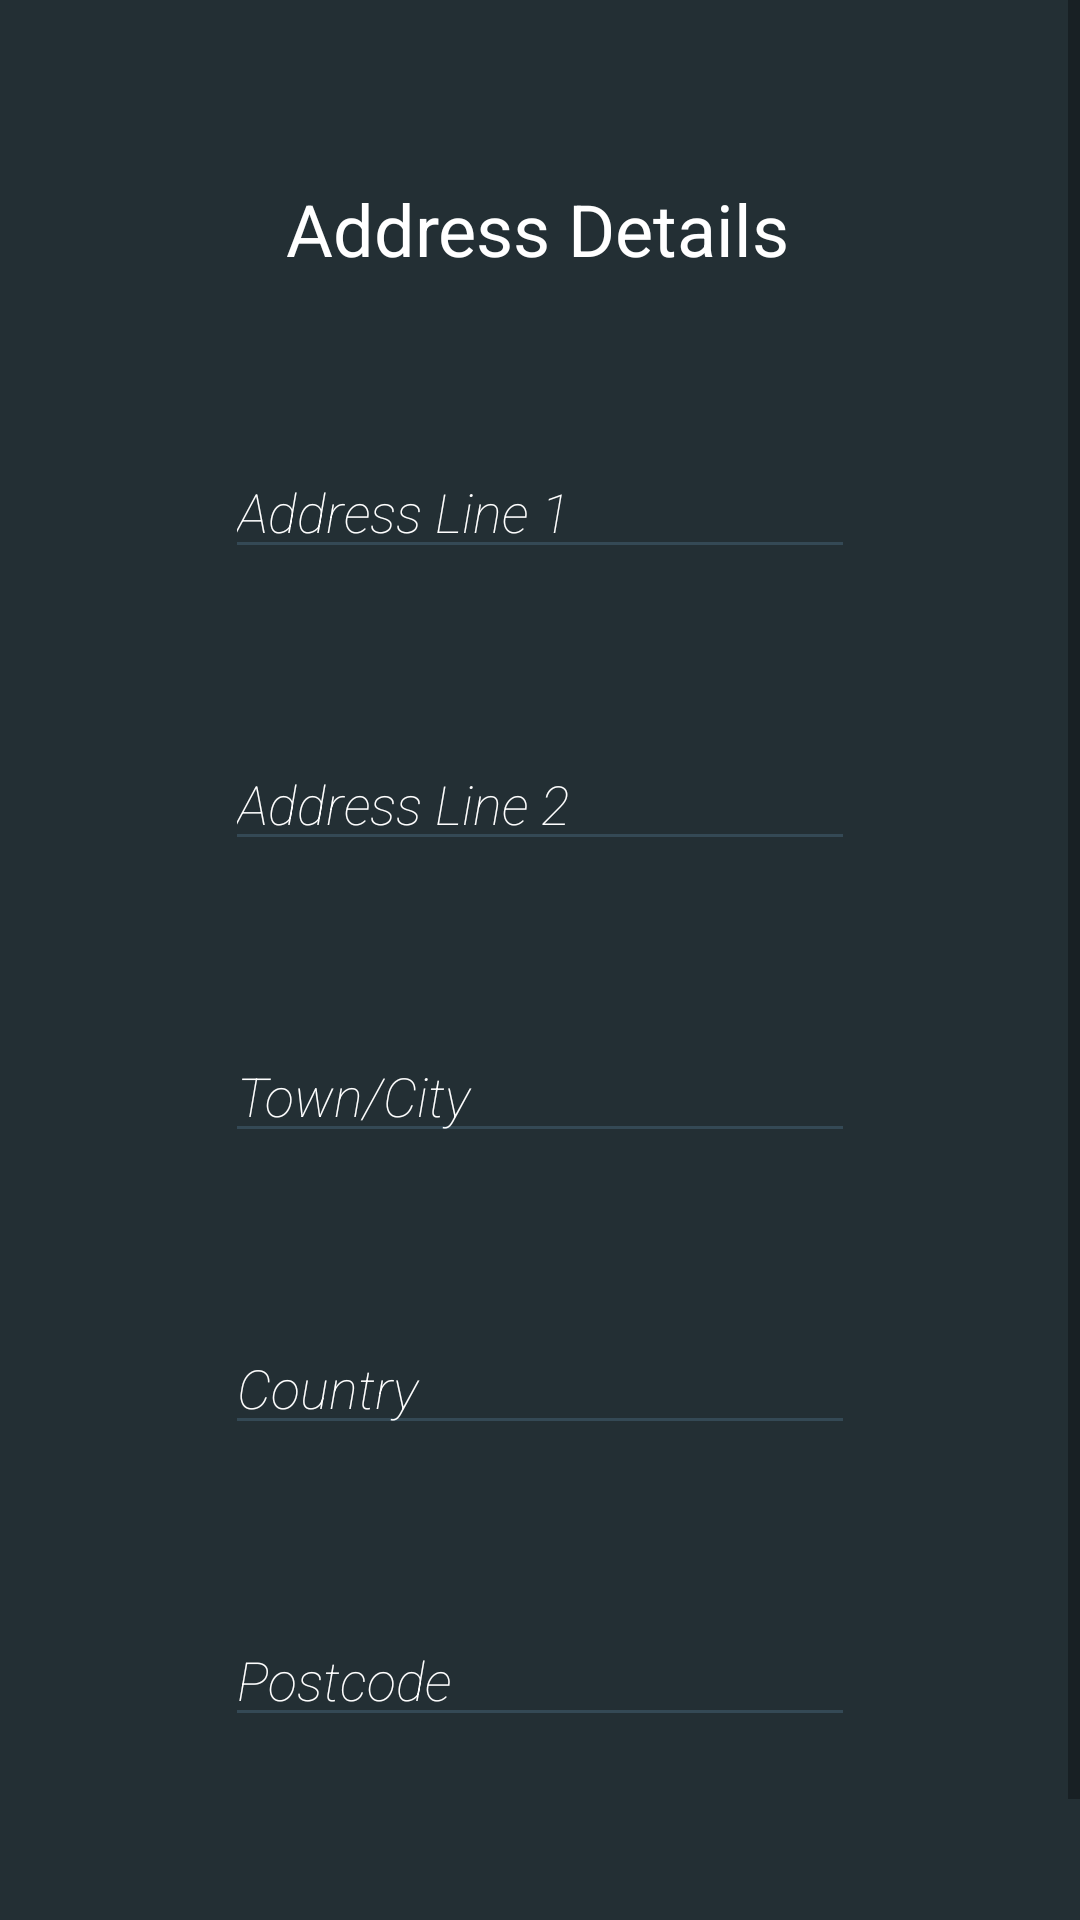

Write the Android layout XML for this screen, with the resource values it uses.
<!-- AndroidManifest.xml: application theme CustomWMAStyle -->
<!-- res/layout/activity_address_details.xml -->
<?xml version="1.0" encoding="utf-8"?>
<ScrollView xmlns:android="http://schemas.android.com/apk/res/android"
    xmlns:app="http://schemas.android.com/apk/res-auto"
    xmlns:tools="http://schemas.android.com/tools"
    android:layout_width="match_parent"
    android:layout_height="match_parent"
    android:background="@color/colorPrimaryDarkCUSTOM"
    tools:context=".activities.RegisterActivities.AddressDetailsActivity">

    <androidx.constraintlayout.widget.ConstraintLayout
        android:layout_width="match_parent"
        android:layout_height="match_parent">

    <TextView
        android:id="@+id/textView2"
        android:layout_width="wrap_content"
        android:layout_height="wrap_content"
        android:layout_marginStart="8dp"
        android:layout_marginTop="60dp"
        android:layout_marginEnd="8dp"
        android:layout_marginBottom="8dp"
        android:text="Address Details"
        android:textAppearance="@style/TextAppearance.AppCompat.Body1"
        android:textColor="@color/white"
        android:textSize="24sp"
        app:layout_constraintBottom_toBottomOf="parent"
        app:layout_constraintEnd_toEndOf="parent"
        app:layout_constraintHorizontal_bias="0.497"
        app:layout_constraintStart_toStartOf="parent"
        app:layout_constraintTop_toTopOf="parent"
        app:layout_constraintVertical_bias="0.0" />

    <EditText
        android:id="@+id/editText"
        android:layout_width="wrap_content"
        android:layout_height="wrap_content"
        android:layout_marginStart="8dp"
        android:layout_marginTop="56dp"
        android:layout_marginEnd="8dp"
        android:backgroundTint="@color/colorPrimaryCUSTOM"
        android:ems="10"
        android:fontFamily="sans-serif-thin"
        android:hint="@string/add1"
        android:inputType="textPostalAddress"
        android:textColor="@android:color/white"
        android:textColorHint="@android:color/white"
        app:layout_constraintEnd_toEndOf="parent"
        app:layout_constraintStart_toStartOf="parent"
        app:layout_constraintTop_toBottomOf="@+id/textView2" />

    <EditText
        android:id="@+id/editText2"
        android:layout_width="wrap_content"
        android:layout_height="wrap_content"
        android:layout_marginStart="8dp"
        android:layout_marginTop="56dp"
        android:layout_marginEnd="8dp"
        android:backgroundTint="@color/colorPrimaryCUSTOM"
        android:ems="10"
        android:fontFamily="sans-serif-thin"
        android:hint="@string/add2"
        android:inputType="textPostalAddress"
        android:textColor="@android:color/white"
        android:textColorHint="@android:color/white"
        app:layout_constraintEnd_toEndOf="parent"
        app:layout_constraintStart_toStartOf="parent"
        app:layout_constraintTop_toBottomOf="@+id/editText" />

    <EditText
        android:id="@+id/editText3"
        android:layout_width="wrap_content"
        android:layout_height="wrap_content"
        android:layout_marginStart="8dp"
        android:layout_marginTop="56dp"
        android:layout_marginEnd="8dp"
        android:backgroundTint="@color/colorPrimaryCUSTOM"
        android:ems="10"
        android:fontFamily="sans-serif-thin"
        android:hint="@string/town"
        android:inputType="textPostalAddress"
        android:textColor="@android:color/white"
        android:textColorHint="@android:color/white"
        app:layout_constraintEnd_toEndOf="parent"
        app:layout_constraintStart_toStartOf="parent"
        app:layout_constraintTop_toBottomOf="@+id/editText2" />

    <EditText
        android:id="@+id/editText4"
        android:layout_width="wrap_content"
        android:layout_height="wrap_content"
        android:layout_marginStart="8dp"
        android:layout_marginTop="56dp"
        android:layout_marginEnd="8dp"
        android:backgroundTint="@color/colorPrimaryCUSTOM"
        android:ems="10"
        android:fontFamily="sans-serif-thin"
        android:hint="@string/country"
        android:inputType="textPostalAddress"
        android:textColor="@android:color/white"
        android:textColorHint="@android:color/white"
        app:layout_constraintEnd_toEndOf="parent"
        app:layout_constraintStart_toStartOf="parent"
        app:layout_constraintTop_toBottomOf="@+id/editText3" />

    <EditText
        android:id="@+id/editText5"
        android:layout_width="wrap_content"
        android:layout_height="wrap_content"
        android:layout_marginStart="8dp"
        android:layout_marginTop="56dp"
        android:layout_marginEnd="8dp"
        android:backgroundTint="@color/colorPrimaryCUSTOM"
        android:ems="10"
        android:fontFamily="sans-serif-thin"
        android:hint="@string/postcode"
        android:inputType="textPostalAddress"
        android:textColor="@android:color/white"
        android:textColorHint="@android:color/white"
        app:layout_constraintEnd_toEndOf="parent"
        app:layout_constraintStart_toStartOf="parent"
        app:layout_constraintTop_toBottomOf="@+id/editText4" />

    <Button
        android:id="@+id/button3"
        android:layout_width="wrap_content"
        android:layout_height="wrap_content"
        android:layout_marginStart="8dp"
        android:layout_marginTop="56dp"
        android:layout_marginEnd="8dp"
        android:backgroundTint="@color/colorAccentCUSTOM"

        android:padding="12dp"
        android:text="Continue"
        android:textColor="#000000"
        app:layout_constraintEnd_toEndOf="parent"
        app:layout_constraintHorizontal_bias="0.498"
        app:layout_constraintStart_toStartOf="parent"
        app:layout_constraintTop_toBottomOf="@+id/editText5" />

    </androidx.constraintlayout.widget.ConstraintLayout>
</ScrollView>
<!-- resources referenced by this layout -->
<resources>
  <color name="colorAccentCUSTOM">#F9AA33</color>
  <color name="colorPrimaryCUSTOM">#344955</color>
  <color name="colorPrimaryDarkCUSTOM">#232F34</color>
  <color name="white">#FFFFFF</color>
  <string name="add1"><i>Address Line 1</i></string>
  <string name="add2"><i>Address Line 2</i></string>
  <string name="country"><i>Country</i></string>
  <string name="postcode"><i>Postcode</i></string>
  <string name="town"><i>Town/City</i></string>
  <style name="CustomWMAStyle" parent="Theme.AppCompat.Light.DarkActionBar">
          
          <item name="colorPrimary">@color/colorPrimaryCUSTOM</item>
          <item name="colorPrimaryDark">@color/colorPrimaryDarkCUSTOM</item>
          <item name="colorAccent">@color/colorAccentCUSTOM</item>
  
      </style>
</resources>
